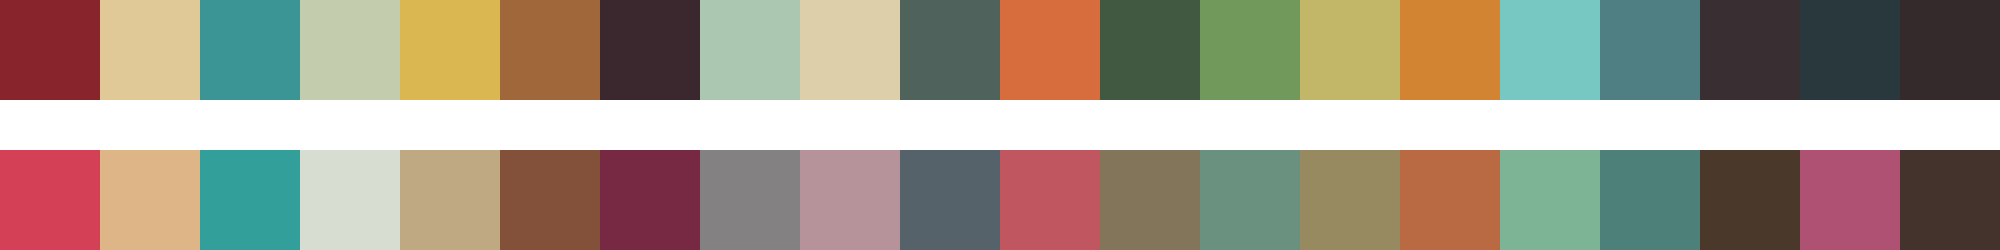

Data behind this chart, as committed beside it:
#88242c	#e1c997	#3b9594	#c3ccac	#dab751	#a0683a	#3b282e	#abc6b1	#decfab	#50625c	#d76c3c	#415940	#71995c	#c2b768	#d38433	#77c7c2	#4f7e83	#392f32	#29383c	#34292b
#d44055	#deb587	#329f9a	#d8ddd2	#bfa983	#835139	#772943	#838181	#b6929b	#566269	#c05660	#82755a	#6a9180	#988a60	#b96a42	#7db496	#4d8078	#4a392b	#af5173	#44322c
